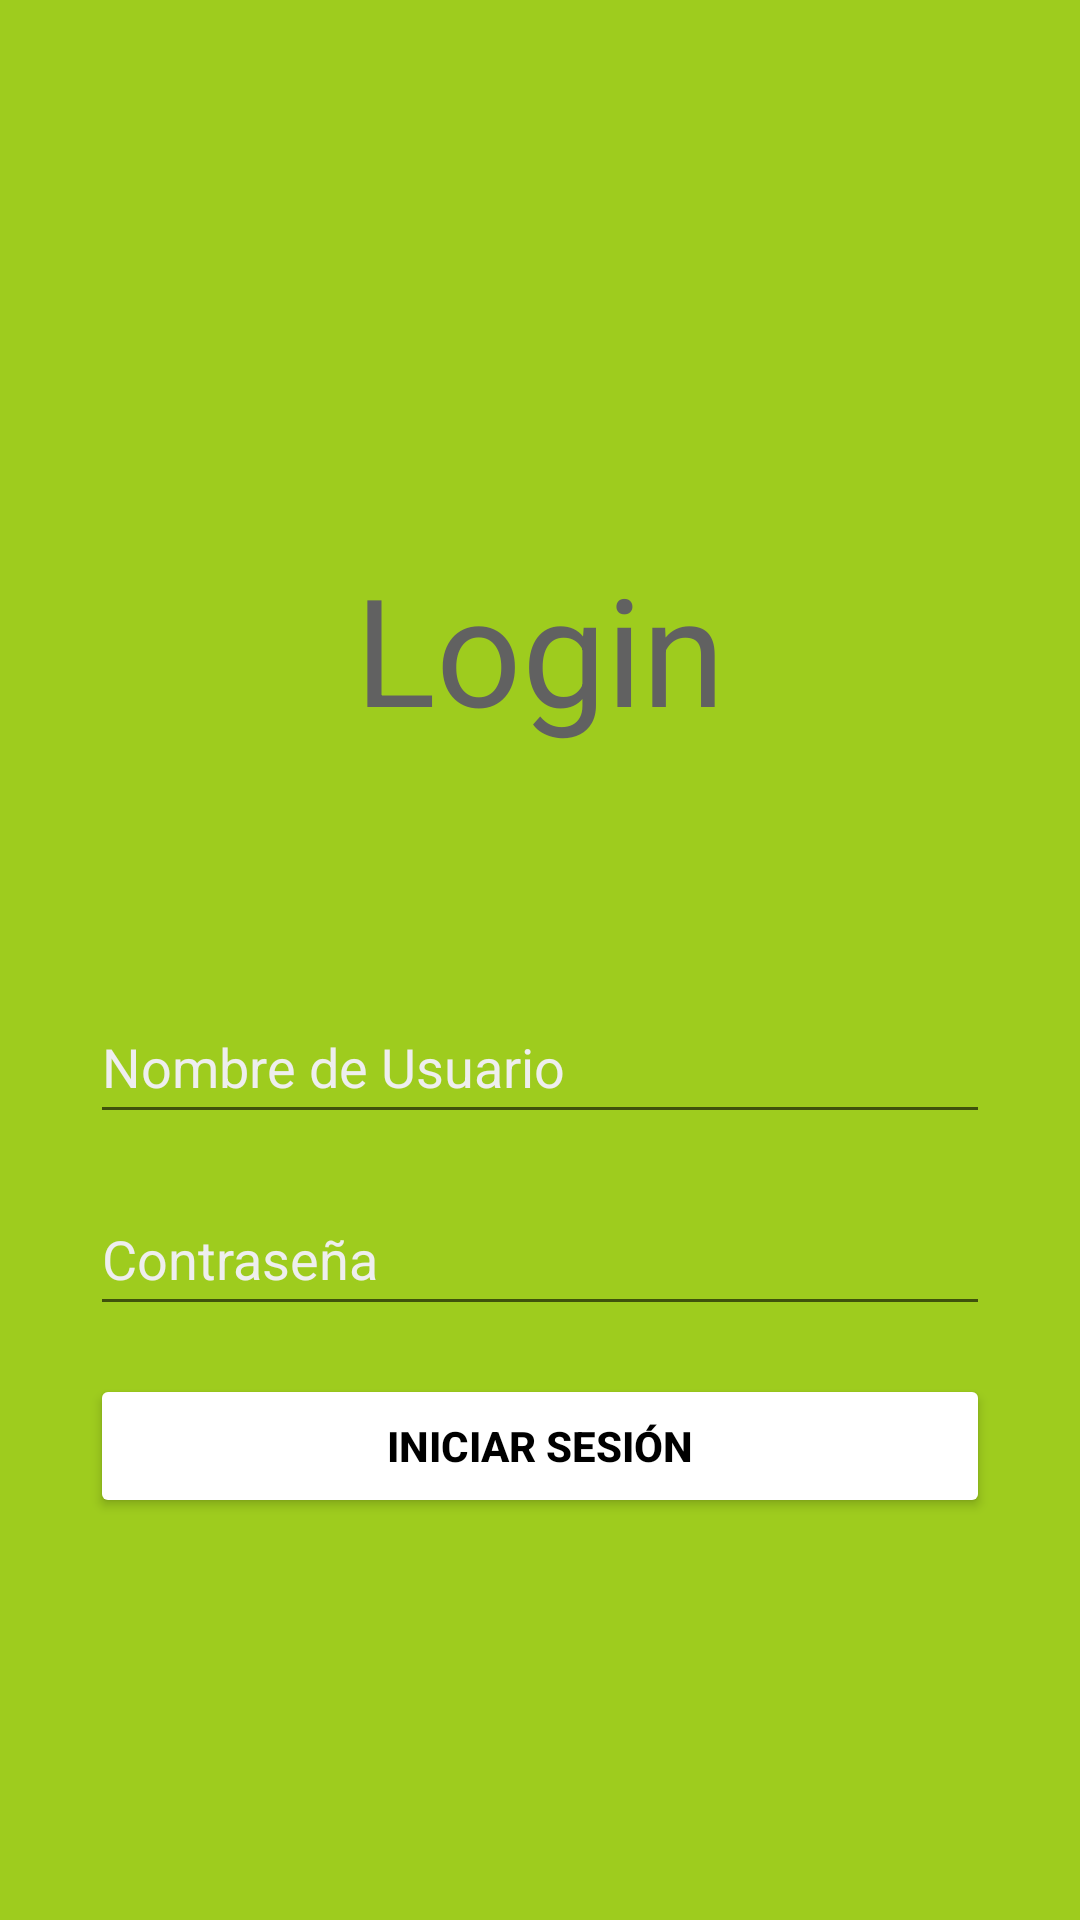

Write the Android layout XML for this screen, with the resource values it uses.
<!-- AndroidManifest.xml: application theme Theme.SampleLoginApp -->
<!-- res/layout/activity_main.xml -->
<?xml version="1.0" encoding="utf-8"?>
<androidx.constraintlayout.widget.ConstraintLayout xmlns:android="http://schemas.android.com/apk/res/android"
    xmlns:app="http://schemas.android.com/apk/res-auto"
    xmlns:tools="http://schemas.android.com/tools"
    android:layout_width="match_parent"
    android:layout_height="match_parent"
    android:background="@color/inventiba_green"
    tools:context=".ui.MainActivity">

    <TextView
        android:id="@+id/imageViewLogin"
        android:layout_width="300dp"
        android:layout_height="100dp"
        android:layout_marginTop="32dp"
        android:gravity="center"
        android:text="@string/login"
        android:textColor="#616161"
        android:textSize="50sp"
        app:layout_constraintBottom_toTopOf="@+id/eTUserId"
        app:layout_constraintEnd_toEndOf="parent"
        app:layout_constraintStart_toStartOf="parent"
        app:layout_constraintTop_toTopOf="parent"
        app:layout_constraintVertical_chainStyle="packed" />

    <EditText
        android:id="@+id/eTUserId"
        android:layout_width="0dp"
        android:layout_height="wrap_content"
        android:layout_marginTop="64dp"
        android:ems="10"
        android:hint="@string/username"
        android:inputType="textEmailAddress"
        android:minHeight="48dp"
        android:textColor="@color/white"
        android:textColorHint="@color/LightGray"
        android:textColorLink="@color/white"
        app:layout_constraintBottom_toTopOf="@+id/editTextPassword"
        app:layout_constraintEnd_toEndOf="@+id/imageViewLogin"
        app:layout_constraintHorizontal_bias="0.5"
        app:layout_constraintStart_toStartOf="@+id/imageViewLogin"
        app:layout_constraintTop_toBottomOf="@+id/imageViewLogin" />

    <androidx.appcompat.widget.AppCompatEditText
        android:id="@+id/editTextPassword"
        android:layout_width="0dp"
        android:layout_height="wrap_content"
        android:layout_marginTop="16dp"
        android:ems="10"
        android:hint="@string/hin_password"
        android:inputType="textPassword"
        android:minHeight="48dp"
        android:textColor="@color/white"
        android:textColorHint="@color/LightGray"
        android:textColorLink="@color/white"
        app:layout_constraintBottom_toTopOf="@+id/buttonLogin"
        app:layout_constraintEnd_toEndOf="@+id/eTUserId"
        app:layout_constraintHorizontal_bias="0.5"
        app:layout_constraintStart_toStartOf="@+id/eTUserId"
        app:layout_constraintTop_toBottomOf="@+id/eTUserId" />

    <Button
        android:id="@+id/buttonLogin"
        android:layout_width="0dp"
        android:layout_height="wrap_content"
        android:layout_marginTop="16dp"
        android:backgroundTint="#FFFFFF"
        android:text="@string/button_text"
        android:textColor="@color/black"
        android:textStyle="bold"
        app:layout_constraintBottom_toBottomOf="parent"
        app:layout_constraintEnd_toEndOf="@+id/editTextPassword"
        app:layout_constraintHorizontal_bias="0.5"
        app:layout_constraintStart_toStartOf="@+id/editTextPassword"
        app:layout_constraintTop_toBottomOf="@+id/editTextPassword" />

    <ImageView
        android:id="@+id/imageView"
        android:layout_width="70dp"
        android:layout_height="70dp"
        android:src="@drawable/ic_account"
        app:layout_constraintBottom_toTopOf="@+id/imageViewLogin"
        app:layout_constraintEnd_toEndOf="@+id/imageViewLogin"
        app:layout_constraintStart_toStartOf="@+id/imageViewLogin" />

</androidx.constraintlayout.widget.ConstraintLayout>
<!-- resources referenced by this layout -->
<resources>
  <color name="LightGray">#EEEEEE</color>
  <color name="black">#FF000000</color>
  <color name="inventiba_green">#9ECC1E</color>
  <color name="white">#FFFFFFFF</color>
  <string name="button_text">Iniciar sesión</string>
  <string name="hin_password">Contraseña</string>
  <string name="login">Login</string>
  <string name="username">Nombre de Usuario</string>
  <style name="Theme.SampleLoginApp" parent="Theme.MaterialComponents.DayNight.DarkActionBar">
          
          <item name="colorPrimary">@color/inventiba_green</item>
          <item name="colorPrimaryVariant">@color/inventiba_darker_green</item>
          <item name="colorOnPrimary">@color/white</item>
          
          <item name="colorSecondary">@color/teal_200</item>
          <item name="colorSecondaryVariant">@color/teal_700</item>
          <item name="colorOnSecondary">@color/black</item>
          
          <item name="android:statusBarColor" tools:targetApi="l">?attr/colorPrimaryVariant</item>
          
      </style>
  <color name="inventiba_darker_green">#A18BB84B</color>
  <color name="teal_200">#FF03DAC5</color>
  <color name="teal_700">#FF018786</color>
</resources>
